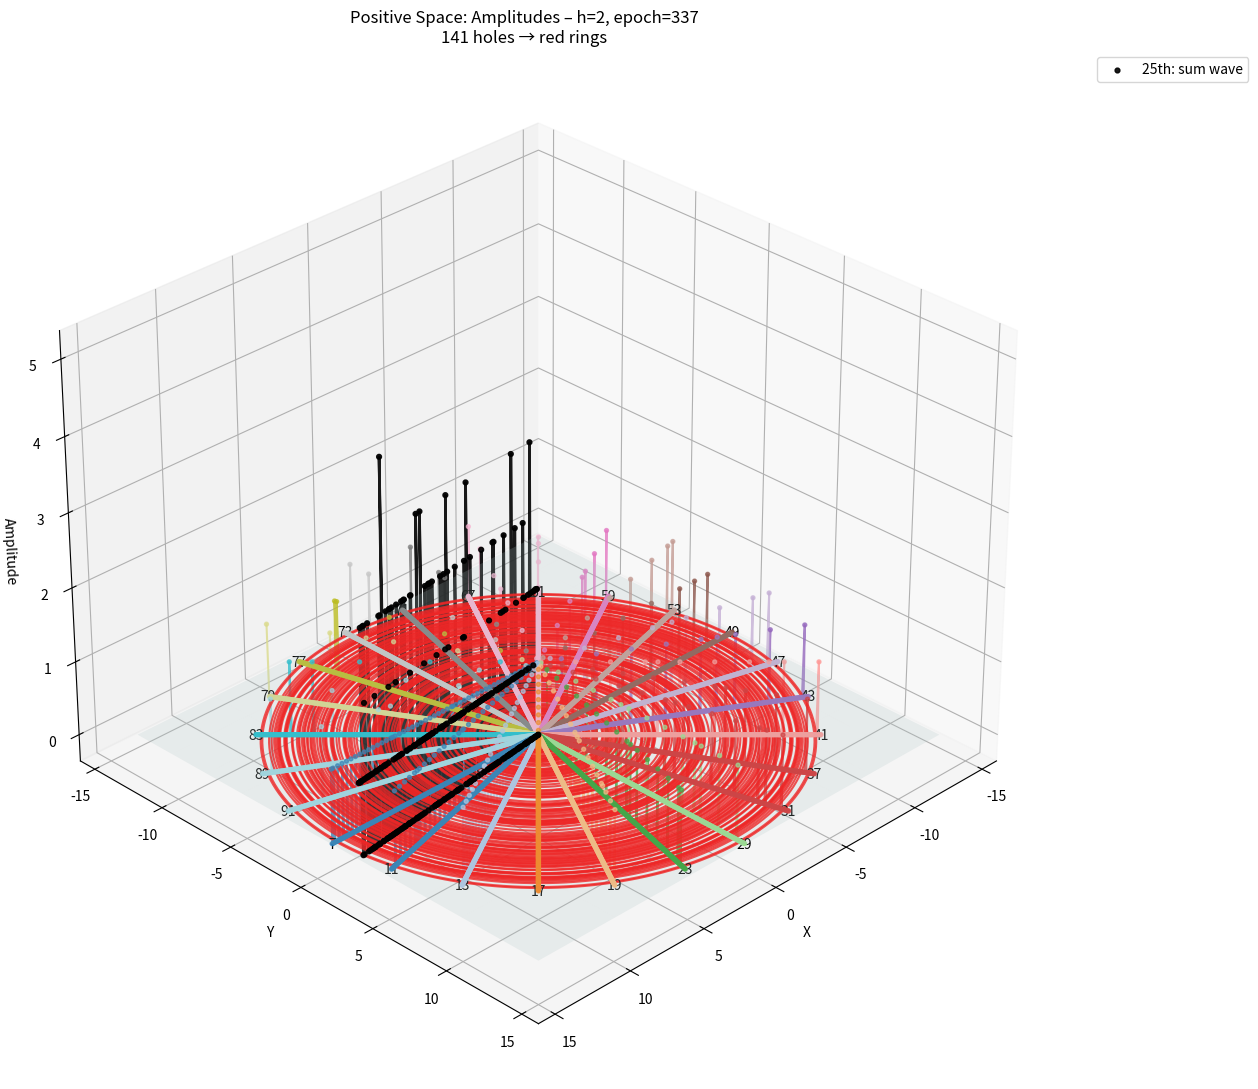
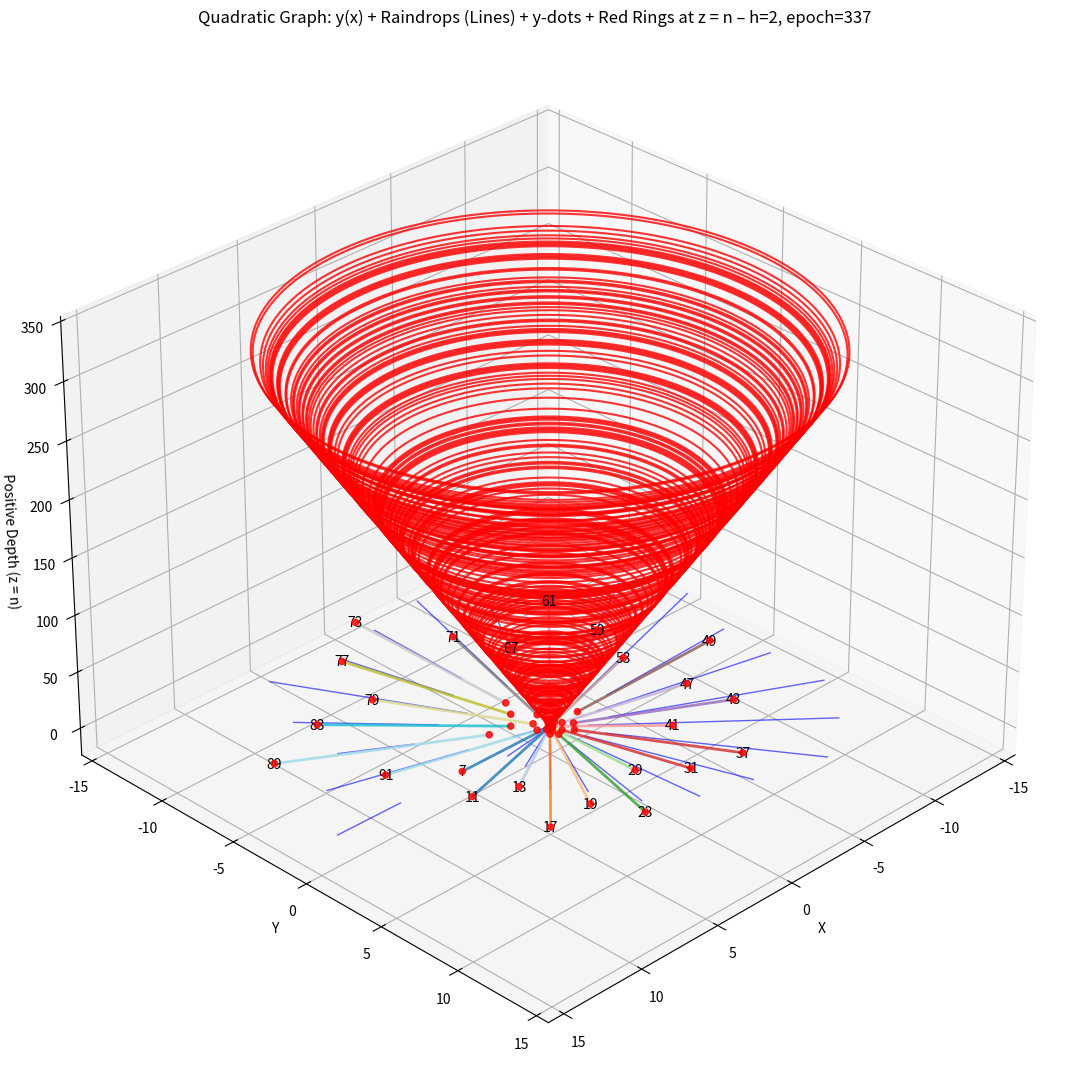

Python code for these plots, in order:
#!/usr/bin/env python3
# -*- coding: utf-8 -*-

"""
Two Graphs:
1. Positive Space: Amplitudes (Dots + Lines + Labels)
2. Quadratic Graph: y(x) Curves + Raindrops (Lines Only) + y-dots + Red Rings at z = n
h = 20 (epoch = 35,761) — Validated with your output
"""

import cmath
import numpy as np
import matplotlib.pyplot as plt
from mpl_toolkits.mplot3d import Axes3D

# ----------------------------------------------------------------------
# 1.  Sieve – isolated lists per z
# ----------------------------------------------------------------------
h = 2                                   # Your validated case
epoch = 90 * (h * h) - 12 * h + 1
limit = epoch

a, b, c = 90, -300, 250 - limit
new_limit = (-b + cmath.sqrt(b**2 - 4*a*c)) / (2*a)

isolated_lists = [[0] * limit for _ in range(24)]
z_values = []

def drLD(x, l, m, z, lst):
    y = 90 * (x * x) - l * x + m
    if y >= len(lst): return
    lst[int(y)] += 1
    p = z + 90 * (x - 1)
    n = 1
    while True:
        pos = y + p * n
        if pos >= len(lst): break
        lst[int(pos)] += 1
        n += 1

params = [
    (132, 45, 7), (102, 20, 11), (138, 52, 13), 
    (72, -1, 17), (108, 29, 19), (78, 8, 23), (138, 52, 29),
    (102, 28, 31), (72, 11, 37), (132, 45, 41),
    (78, 16, 43), (102, 28, 47),
    (48, 3, 49), (108, 29, 53), (78, 16, 59),
    (42, 4, 61), (102, 20, 67), (72, 11, 71),
    (18, 0, 73), (42, 4, 77), (78, 8, 79), (48, 3, 83),
    (18, 0, 89), (72, -1, 91) 
     ]

# Store y(x) for each operator and x
y_values_per_operator = [[] for _ in range(24)]  # y_values_per_operator[k][x-1] = y for x

for k in range(24):
    l, m, z = params[k]
    z_values.append(z)
    for x in range(1, int(new_limit.real)):
        y = 90 * (x * x) - l * x + m
        if y < limit:
            y_values_per_operator[k].append(y)
        drLD(x, l, m, z, isolated_lists[k])

list_sum = [sum(isolated_lists[k][n] for k in range(24)) for n in range(limit)]

# ----------------------------------------------------------------------
# 2.  Statistics
# ----------------------------------------------------------------------
total_marks = sum(list_sum)
x_iters = int(new_limit.real)
operators = 24 * x_iters
holes = [i for i, v in enumerate(list_sum) if v == 0]
n_holes = len(holes)

print(f"Epoch: {epoch}")
print(f"Total marks: {total_marks}")
print(f"x iterations: {x_iters}")
print(f"Operators: {operators}")
print(f"Holes: {n_holes}")

# ----------------------------------------------------------------------
# 3.  Positive Space Graph: Amplitudes
# ----------------------------------------------------------------------
N_RAYS = 24
ray_angle = np.linspace(0, 2*np.pi, N_RAYS, endpoint=False)
radius = np.arange(limit) / N_RAYS

# Prepare coordinates for each ray
ray_data = []
for k in range(N_RAYS):
    theta_k = ray_angle[k]
    amp = np.array(isolated_lists[k])
    r = radius
    x = r * np.cos(theta_k)
    y = r * np.sin(theta_k)
    z = amp
    ray_data.append((x, y, z))

# 25th ray: aggregate sum
delta_theta = 2 * np.pi / N_RAYS / 2
theta_25 = 2 * np.pi + delta_theta
x_25 = radius * np.cos(theta_25)
y_25 = radius * np.sin(theta_25)
z_25 = np.array(list_sum)

fig1 = plt.figure(figsize=(14, 11))
ax1 = fig1.add_subplot(111, projection='3d')

# Plot each ray: dots + line
colors_ray = plt.cm.tab20(np.linspace(0, 1, N_RAYS))
for k in range(N_RAYS):
    x, y, z = ray_data[k]
    ax1.scatter(x, y, z, c=[colors_ray[k]], s=8, alpha=0.7)
    ax1.plot(x, y, z, color=colors_ray[k], linewidth=1.5, alpha=0.8)

# 25th ray
ax1.scatter(x_25, y_25, z_25, c='black', s=12, alpha=0.9, label='25th: sum wave')
ax1.plot(x_25, y_25, z_25, color='black', linewidth=2, alpha=0.9)

# Reference plane
xx, yy = np.meshgrid(np.linspace(-limit/N_RAYS, limit/N_RAYS, 12),
                     np.linspace(-limit/N_RAYS, limit/N_RAYS, 12))
zz = np.zeros_like(xx)
ax1.plot_surface(xx, yy, zz, color='lightcyan', alpha=0.2)

# Red rings for holes
hole_radii = [i / N_RAYS for i in holes]
for r in hole_radii:
    th = np.linspace(0, 2*np.pi, 200)
    xc = r * np.cos(th)
    yc = r * np.sin(th)
    zc = np.zeros_like(th)
    ax1.plot(xc, yc, zc, color='red', linewidth=1.5, alpha=0.8)

# Add labels at the end of each ray
max_r = radius[-1]
for k in range(N_RAYS):
    theta_k = ray_angle[k]
    x_end = max_r * np.cos(theta_k)
    y_end = max_r * np.sin(theta_k)
    z_end = 0
    ax1.text(x_end, y_end, z_end, str(z_values[k]), color='black', fontsize=10, ha='center', va='center')

ax1.set_xlabel('X')
ax1.set_ylabel('Y')
ax1.set_zlabel('Amplitude')
ax1.set_title(f"Positive Space: Amplitudes – h={h}, epoch={epoch:,}\n{n_holes:,} holes → red rings")
ax1.view_init(elev=30, azim=45)
ax1.legend(bbox_to_anchor=(1.05, 1), loc='upper left')
plt.tight_layout()

# ----------------------------------------------------------------------
# 4.  Quadratic Graph: y(x) Curves + Raindrops (Lines Only) + y-dots + Red Rings at z = n
# ----------------------------------------------------------------------
fig2 = plt.figure(figsize=(14, 11))
ax2 = fig2.add_subplot(111, projection='3d')

max_x = min(30, x_iters)  # Show more x for curve
curve_scale = 1.0  # Scale curve height
drop_step = 1.0  # Step size for raindrops in positive y
max_drops = 8  # Max multiples per y(x)

for k in range(N_RAYS):
    theta_k = ray_angle[k]
    l, m, z = params[k]
    curve_x = []
    curve_y = []
    curve_z = []
    y_dot_x = []
    y_dot_y = []
    y_dot_z = []
    for x_idx, y_val in enumerate(y_values_per_operator[k]):
        x = x_idx + 1
        r = y_val / N_RAYS
        cx = r * np.cos(theta_k)
        cy = r * np.sin(theta_k)
        cz = curve_scale * x  # Quadratic curve in positive y
        curve_x.append(cx)
        curve_y.append(cy)
        curve_z.append(cz)
        
        # y-dot at y(x)
        y_dot_x.append(cx)
        y_dot_y.append(cy)
        y_dot_z.append(cz)
        
        # Raindrops: lines only at y + k*p in positive y direction
        p = z + 90 * (x - 1)
        pos = y_val
        drop_x = []
        drop_y = []
        drop_z = []
        for kd in range(1, max_drops + 1):
            pos += p
            if pos >= limit: break
            r_drop = pos / N_RAYS
            dx = r_drop * np.cos(theta_k)
            dy = r_drop * np.sin(theta_k)
            dz = cz + kd * drop_step  # Rise in positive y
            drop_x.append(dx)
            drop_y.append(dy)
            drop_z.append(dz)
        
        # Plot raindrops: line only
        if drop_x:
            ax2.plot(drop_x, drop_y, drop_z, color='blue', linewidth=1, alpha=0.6)
    
    # Plot quadratic curve
    if curve_x:
        ax2.plot(curve_x, curve_y, curve_z, color=colors_ray[k], linewidth=2, alpha=0.8)
    
    # Plot y-dots
    if y_dot_x:
        ax2.scatter(y_dot_x, y_dot_y, y_dot_z, c='red', s=20, alpha=0.8, marker='o')

# === Add red rings for holes at z = n (height = n) ===
for n in holes:
    r = n / N_RAYS
    z_height = n  # Height = n
    th = np.linspace(0, 2*np.pi, 200)
    xc = r * np.cos(th)
    yc = r * np.sin(th)
    zc = np.full_like(th, z_height)
    ax2.plot(xc, yc, zc, color='red', linewidth=1.5, alpha=0.8)

# Labels at curve ends
for k in range(N_RAYS):
    if y_values_per_operator[k]:
        last_y = y_values_per_operator[k][-1]
        r_end = last_y / N_RAYS
        x_end = r_end * np.cos(ray_angle[k])
        y_end = r_end * np.sin(ray_angle[k])
        z_end = curve_scale * len(y_values_per_operator[k])
        ax2.text(x_end, y_end, z_end, str(z_values[k]), color='black', fontsize=10, ha='center', va='center')

ax2.set_xlabel('X')
ax2.set_ylabel('Y')
ax2.set_zlabel('Positive Depth (z = n)')
ax2.set_title(f"Quadratic Graph: y(x) + Raindrops (Lines) + y-dots + Red Rings at z = n – h={h}, epoch={epoch:,}")
ax2.view_init(elev=30, azim=45)
plt.tight_layout()

plt.show()